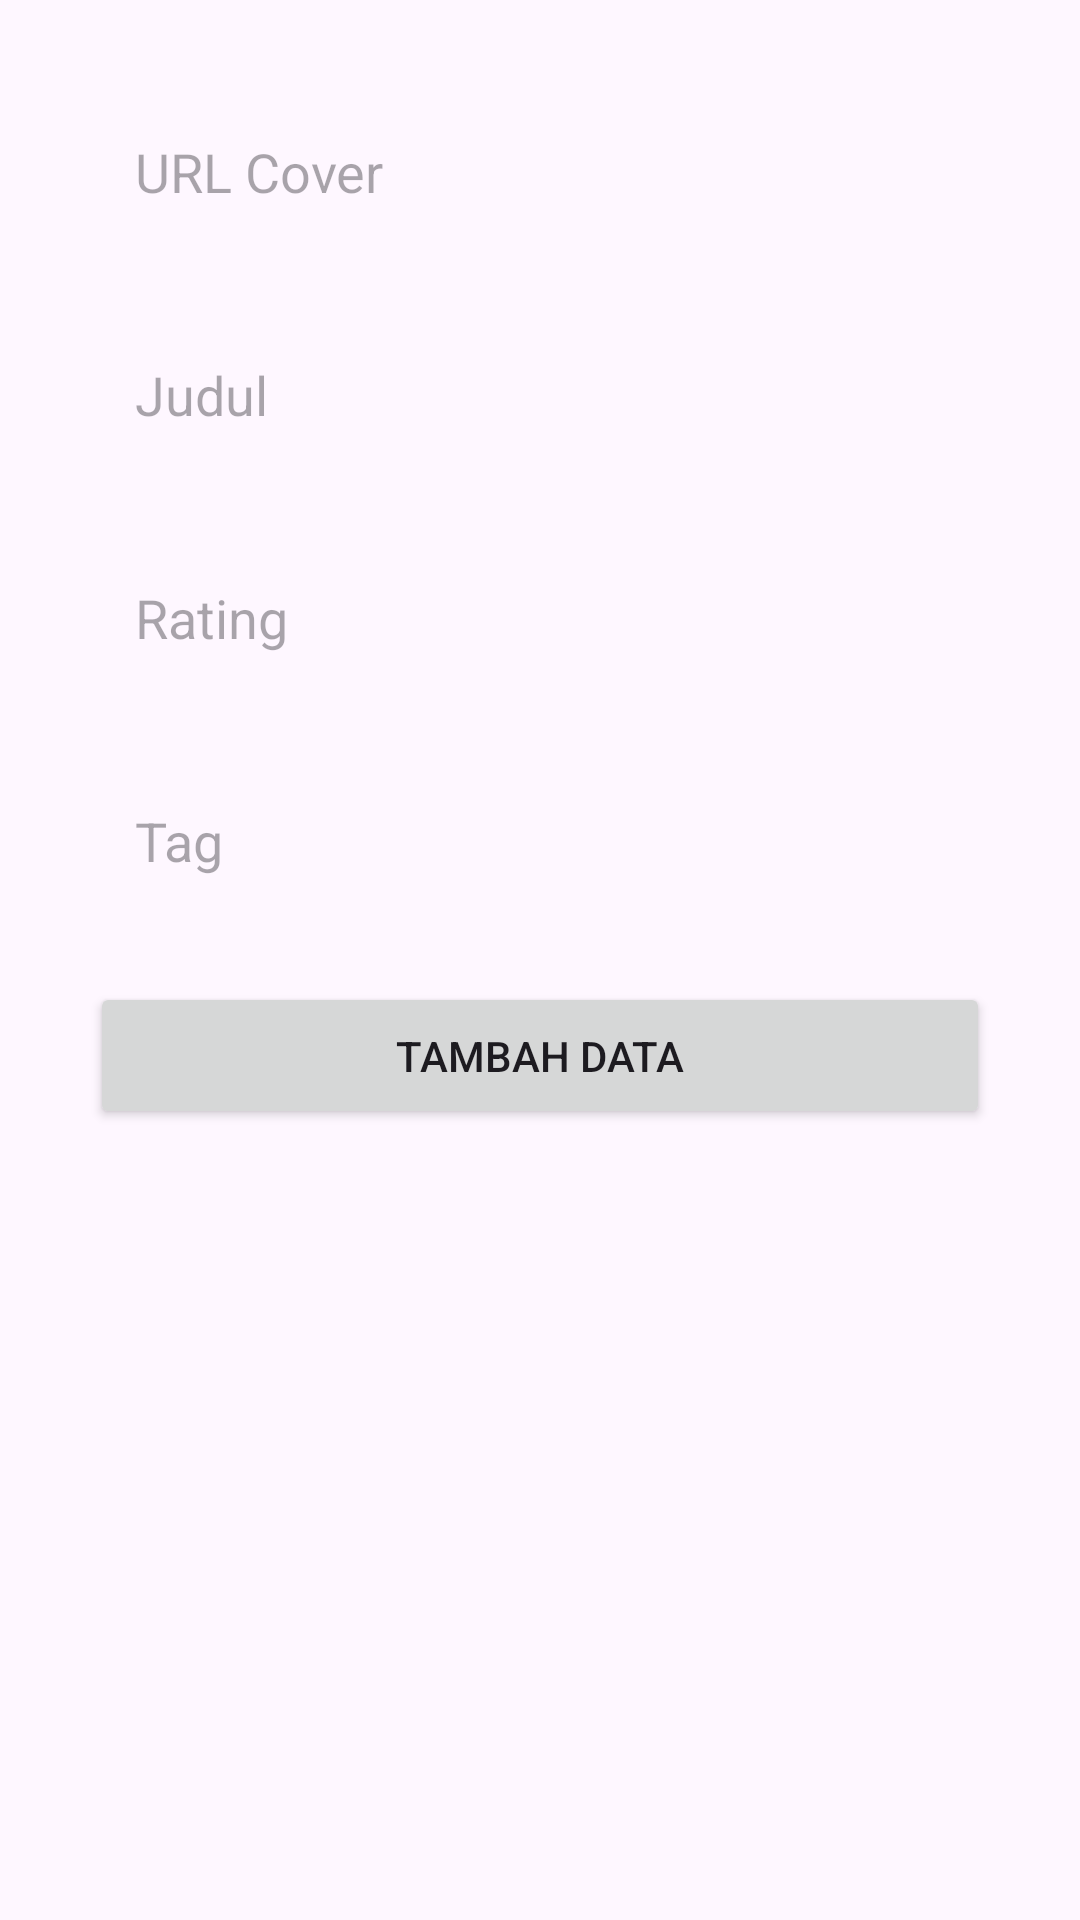

Write the Android layout XML for this screen, with the resource values it uses.
<!-- AndroidManifest.xml: application theme Theme.Tugas13 -->
<!-- res/layout/activity_second.xml -->
<?xml version="1.0" encoding="utf-8"?>
<LinearLayout xmlns:android="http://schemas.android.com/apk/res/android"
    xmlns:app="http://schemas.android.com/apk/res-auto"
    xmlns:tools="http://schemas.android.com/tools"
    android:layout_width="match_parent"
    android:layout_height="match_parent"
    tools:context=".SecondActivity"
    android:orientation="vertical"
    android:padding="30dp">
    <EditText
        android:id="@+id/img_cover"
        android:layout_width="match_parent"
        android:layout_height="wrap_content"
        android:background="@drawable/rounded_edit_text"
        android:layout_marginBottom="20dp"
        android:padding="15dp"
        android:hint="URL Cover"/>
    <EditText
        android:id="@+id/edt_judul"
        android:layout_width="match_parent"
        android:layout_height="wrap_content"
        android:background="@drawable/rounded_edit_text"
        android:padding="15dp"
        android:layout_marginBottom="20dp"
        android:hint="Judul"/>
    <EditText
        android:id="@+id/edt_rating"
        android:layout_width="match_parent"
        android:layout_height="wrap_content"
        android:background="@drawable/rounded_edit_text"
        android:layout_marginBottom="20dp"
        android:padding="15dp"
        android:hint="Rating"/>
    <EditText
        android:id="@+id/edt_tag"
        android:layout_width="match_parent"
        android:layout_height="wrap_content"
        android:background="@drawable/rounded_edit_text"
        android:padding="15dp"
        android:layout_marginBottom="20dp"

        android:hint="Tag"/>
    <Button
        android:id="@+id/btn_insert"
        android:layout_width="match_parent"
        android:layout_height="wrap_content"
        android:padding="15dp"
        android:text="Tambah Data"/>
</LinearLayout>
<!-- resources referenced by this layout -->
<resources>
  <style name="Theme.Tugas13" parent="Base.Theme.Tugas13" />
  <style name="Base.Theme.Tugas13" parent="Theme.Material3.DayNight">
          
          
      </style>
</resources>
